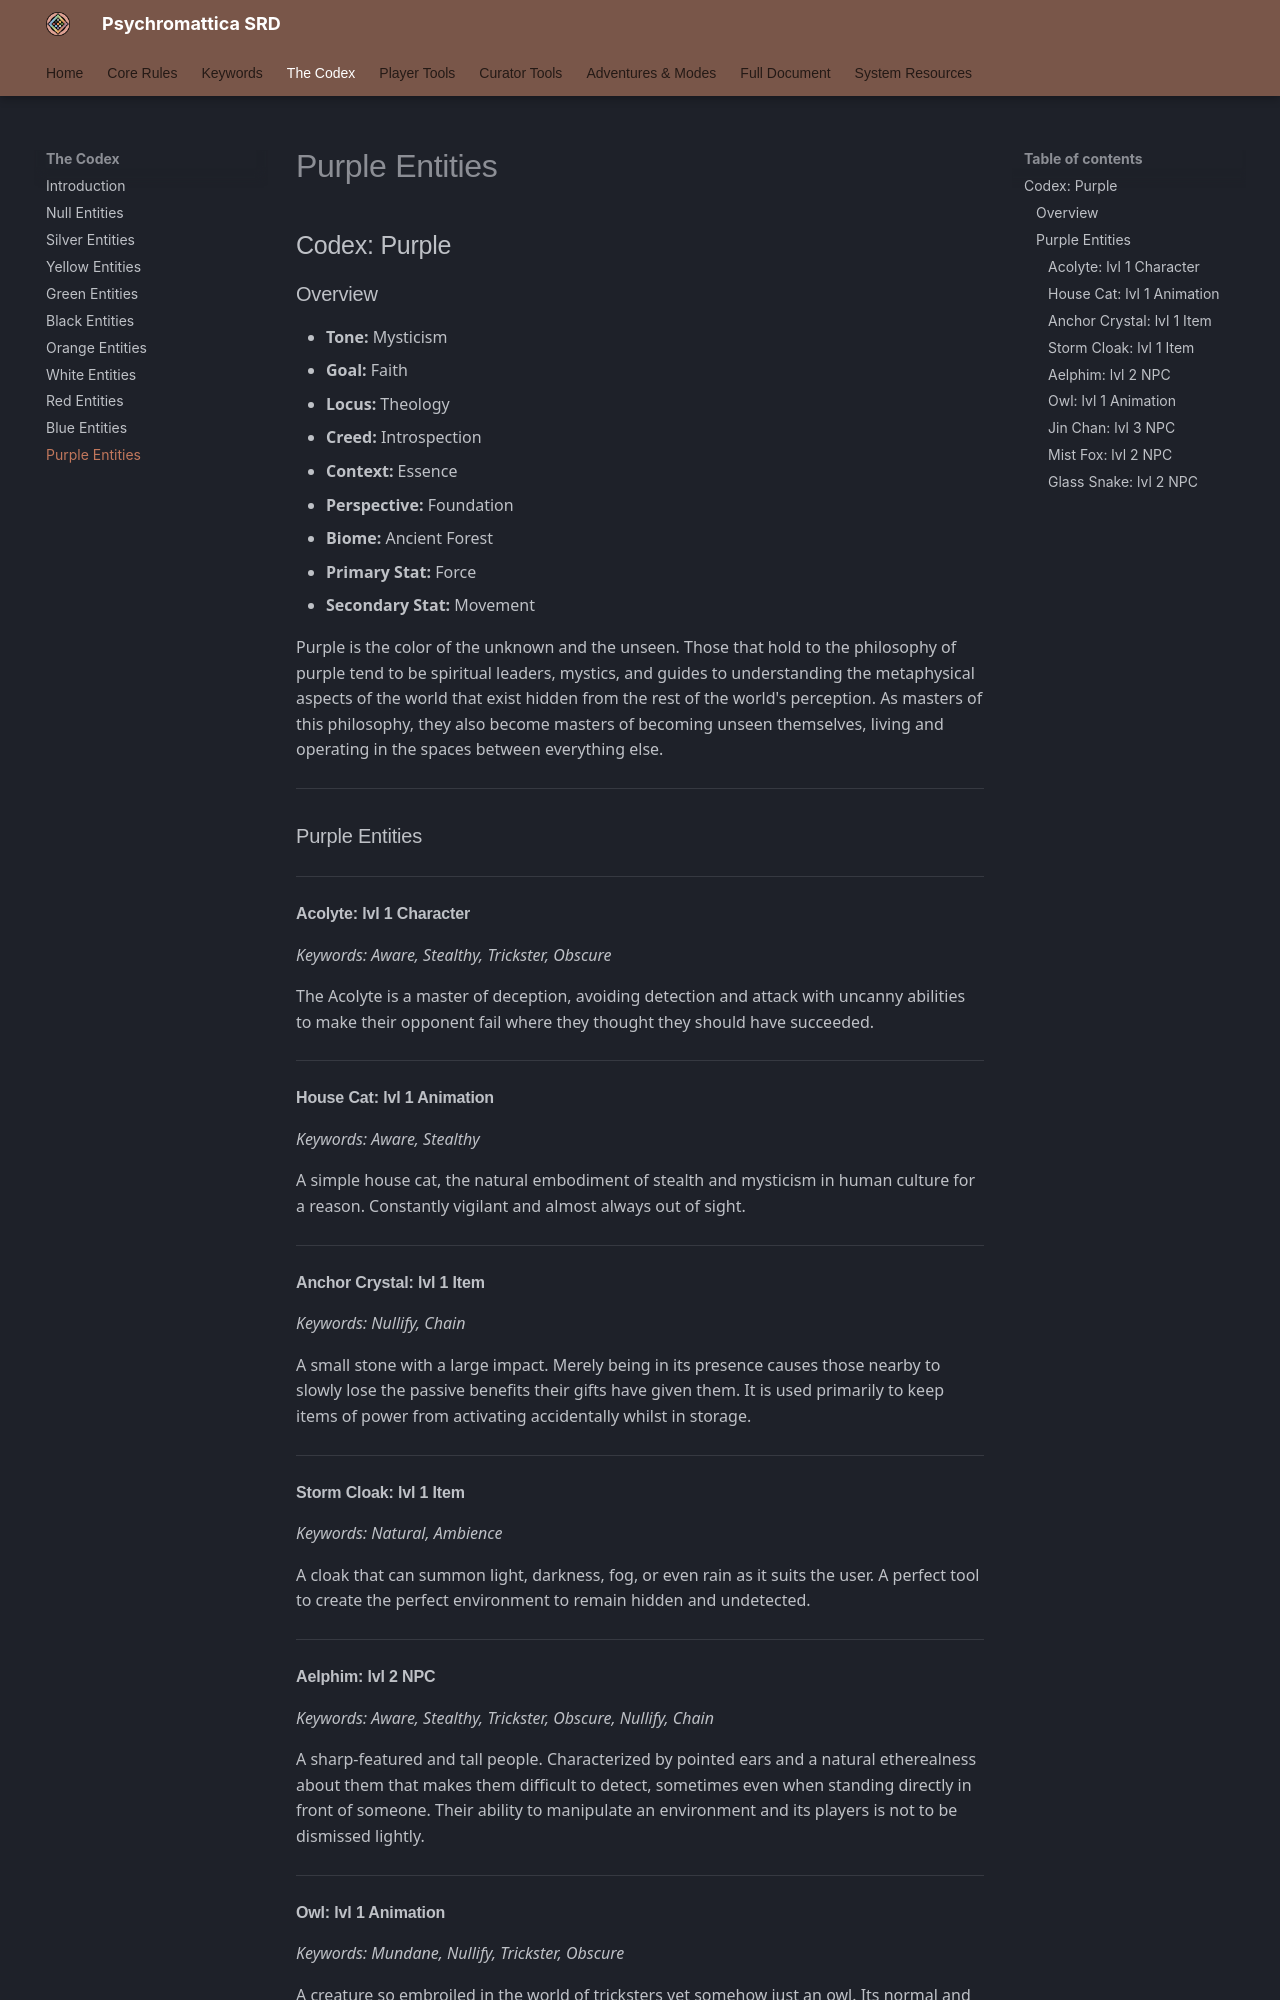

repository: bagelsan/ResonanceSRD · page: appendix-b-codex-purple/index.html · generator: mkdocs

# Codex: Purple

### Overview
*   **Tone:** Mysticism
*   **Goal:** Faith
*   **Locus:** Theology
*   **Creed:** Introspection
*   **Context:** Essence
*   **Perspective:** Foundation
*   **Biome:** Ancient Forest
*   **Primary Stat:** Force
*   **Secondary Stat:** Movement

Purple is the color of the unknown and the unseen. Those that hold to the philosophy of purple tend to be spiritual leaders, mystics, and guides to understanding the metaphysical aspects of the world that exist hidden from the rest of the world's perception. As masters of this philosophy, they also become masters of becoming unseen themselves, living and operating in the spaces between everything else.

---

### Purple Entities

#### Acolyte: lvl 1 Character
*Keywords: Aware, Stealthy, Trickster, Obscure*

The Acolyte is a master of deception, avoiding detection and attack with uncanny abilities to make their opponent fail where they thought they should have succeeded.

#### House Cat: lvl 1 Animation
*Keywords: Aware, Stealthy*

A simple house cat, the natural embodiment of stealth and mysticism in human culture for a reason. Constantly vigilant and almost always out of sight.

#### Anchor Crystal: lvl 1 Item
*Keywords: Nullify, Chain*

A small stone with a large impact. Merely being in its presence causes those nearby to slowly lose the passive benefits their gifts have given them. It is used primarily to keep items of power from activating accidentally whilst in storage.

#### Storm Cloak: lvl 1 Item
*Keywords: Natural, Ambience*

A cloak that can summon light, darkness, fog, or even rain as it suits the user. A perfect tool to create the perfect environment to remain hidden and undetected.

#### Aelphim: lvl 2 NPC
*Keywords: Aware, Stealthy, Trickster, Obscure, Nullify, Chain*

A sharp-featured and tall people. Characterized by pointed ears and a natural etherealness about them that makes them difficult to detect, sometimes even when standing directly in front of someone. Their ability to manipulate an environment and its players is not to be dismissed lightly.
